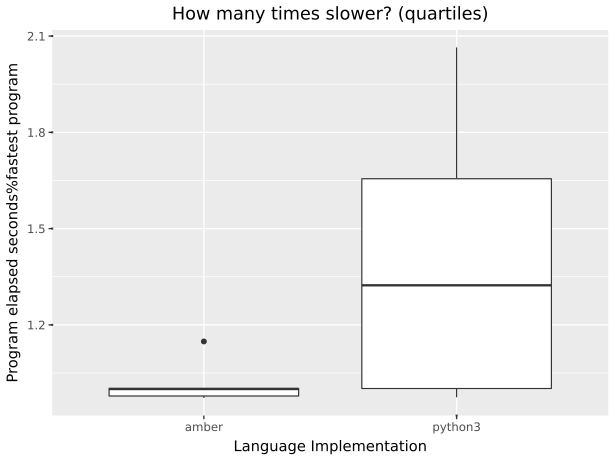

The file beside this chart, header and first rows:
suite, imp, starttime, returnvalue, walltime, cputime, memory, blkio-read, blkio-write, pressure-cpu-some, pressure-io-some, pressure-memory-some
collatz, python3, 2026-09-23T20:03:10.881891+10:00, 0, 0.1524, 0.09295, 14962688, 0, 0, 0.000595, 0.001803, 0
collatz, python3, 2026-09-23T20:03:11.293122+10:00, 0, 0.1205, 0.09208, 14962688, 0, 0, 0.000548, 0.001806, 0
collatz, python3, 2026-09-23T20:03:11.691345+10:00, 0, 0.125, 0.0932, 15081472, 0, 0, 0.000348, 0.00038, 0
collatz, python3, 2026-09-23T20:03:12.073764+10:00, 0, 0.121, 0.09167, 14962688, 0, 0, 0.000563, 0.001852, 0
collatz, python3, 2026-09-23T20:03:12.451900+10:00, 0, 0.1226, 0.0931, 15011840, 0, 0, 0.000455, 0.001839, 0
collatz, amber, 2026-09-23T20:03:12.845656+10:00, 0, 0.08476, 0.0725, 24764416, 0, 0, 0.000133, 0.002673, 0
collatz, amber, 2026-09-23T20:03:13.203717+10:00, 0, 0.07397, 0.07134, 24760320, 0, 0, 0.000148, 0.000805, 0
collatz, amber, 2026-09-23T20:03:13.548124+10:00, 0, 0.07382, 0.07189, 24948736, 0, 0, 0.000223, 0.000697, 0
collatz, amber, 2026-09-23T20:03:13.889032+10:00, 0, 0.07222, 0.07017, 24760320, 0, 0, 0.000051, 0.000625, 0
collatz, amber, 2026-09-23T20:03:14.230927+10:00, 0, 0.07176, 0.06986, 24948736, 0, 0, 0.000091, 0.000842, 0
spectralnorm, python3, 2026-09-23T20:03:14.581784+10:00, 0, 2.133, 7.304, 29712384, 0, 0, 0.1997, 0.000612, 0
spectralnorm, python3, 2026-09-23T20:03:17.147413+10:00, 0, 2.163, 7.295, 29646848, 0, 0, 0.2303, 0.000634, 0
spectralnorm, python3, 2026-09-23T20:03:19.776204+10:00, 0, 2.147, 7.31, 29712384, 0, 0, 0.2045, 0.000583, 0
spectralnorm, python3, 2026-09-23T20:03:22.402261+10:00, 0, 2.079, 7.296, 29638656, 0, 0, 0.1879, 0.000584, 0
spectralnorm, python3, 2026-09-23T20:03:24.759821+10:00, 0, 2.084, 7.285, 29982720, 0, 0, 0.1839, 0.000597, 0
